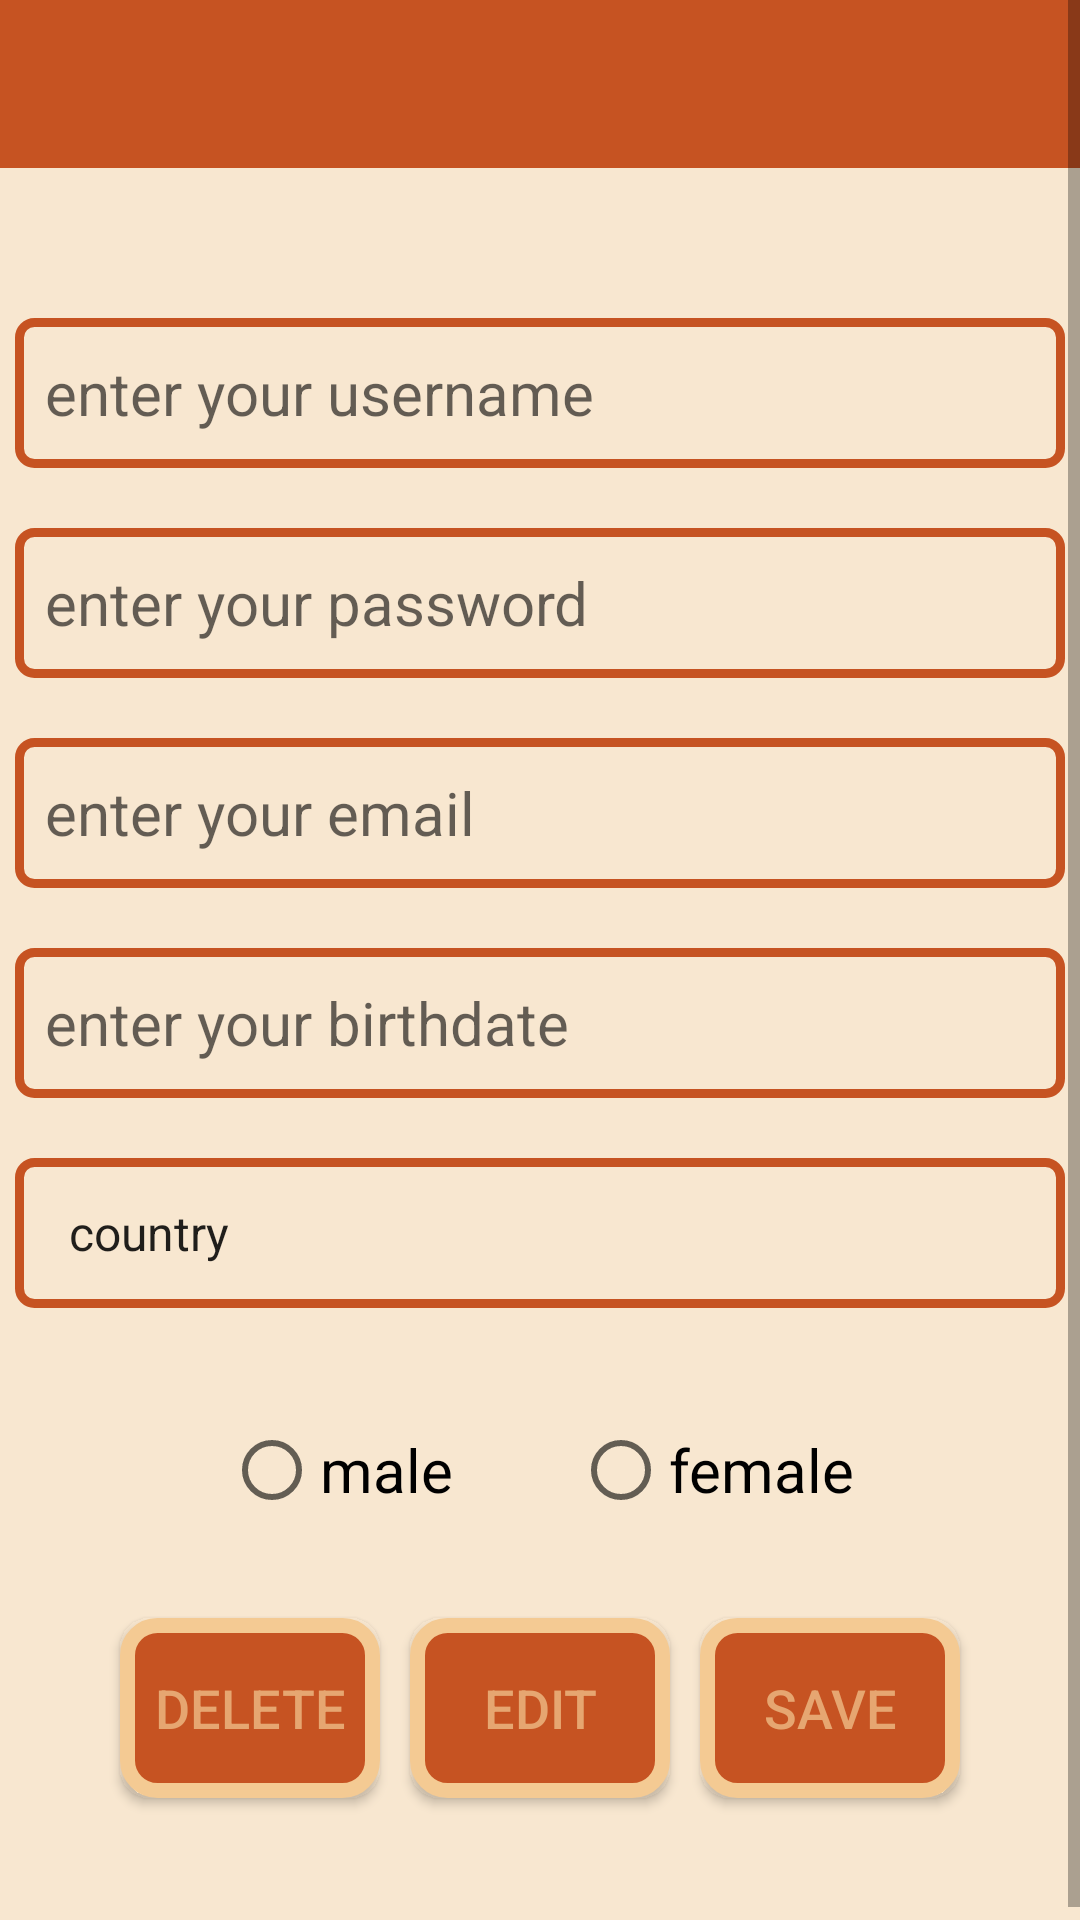

This screen was rendered from an Android layout file. Write that file and the resources it references.
<!-- AndroidManifest.xml: application theme Theme.GameFinalProject1 -->
<!-- res/layout/activity_profile.xml -->
<?xml version="1.0" encoding="utf-8"?>
<ScrollView xmlns:android="http://schemas.android.com/apk/res/android"
    xmlns:app="http://schemas.android.com/apk/res-auto"
    xmlns:tools="http://schemas.android.com/tools"
    android:layout_width="match_parent"
    android:layout_height="match_parent"
    android:orientation="vertical"
    android:background="#97F3D6B0"

    tools:context=".ProfileActivity">
    <LinearLayout
        android:layout_width="match_parent"
        android:layout_height="match_parent"
        android:orientation="vertical"
        >
        <androidx.appcompat.widget.Toolbar
            android:id="@+id/tool_bar"
            android:layout_width="match_parent"
            android:layout_height="wrap_content"
            android:background="#C65322"></androidx.appcompat.widget.Toolbar>

        <EditText
            android:id="@+id/username_id"
            android:layout_width="350dp"
            android:layout_height="wrap_content"
            android:layout_marginLeft="20dp"
            android:layout_marginTop="50dp"
            android:layout_marginRight="20dp"
            android:layout_gravity="center"
            android:background="@drawable/shape"
            android:hint="@string/enter_your_username"
            android:padding="10dp"
            android:textSize="20sp" />

        <EditText
            android:id="@+id/password"
            android:layout_width="350dp"
            android:layout_height="wrap_content"
            android:layout_marginLeft="20dp"
            android:layout_marginTop="20dp"
            android:layout_marginRight="20dp"
            android:layout_gravity="center"

            android:background="@drawable/shape"
            android:hint="@string/enter_your_password"
            android:padding="10dp"
            android:textSize="20sp" />

        <EditText
            android:id="@+id/email_id"
            android:layout_width="350dp"
            android:layout_height="wrap_content"
            android:layout_marginLeft="20dp"
            android:layout_gravity="center"

            android:layout_marginTop="20dp"
            android:layout_marginRight="20dp"
            android:background="@drawable/shape"
            android:hint="@string/enter_your_email"

            android:padding="10dp"
            android:textSize="20sp" />

        <EditText
            android:id="@+id/et_birthdate"
            android:layout_width="350dp"
            android:layout_height="wrap_content"
            android:layout_marginLeft="20dp"
            android:layout_marginTop="20dp"
            android:layout_gravity="center"

            android:layout_marginRight="20dp"
            android:background="@drawable/shape"
            android:hint="@string/enter_your_birthdate"
            android:padding="10dp"

            android:textSize="20sp" />

        <Spinner
            android:id="@+id/sp_country"
            android:layout_width="350dp"
            android:layout_height="50dp"
            android:layout_marginLeft="20dp"
            android:layout_marginTop="20dp"
            android:layout_marginRight="20dp"
            android:layout_gravity="center"

            android:background="@drawable/shape"
            android:entries="@array/spinner_country"
            android:padding="10dp" />

        <RadioGroup
            android:layout_width="match_parent"
            android:layout_height="wrap_content"
            android:layout_marginLeft="20dp"
            android:layout_marginTop="20dp"
            android:gravity="center"

            android:layout_marginRight="20dp"
            android:orientation="horizontal"
            android:padding="10dp">

            <RadioButton
                android:id="@+id/rb_gender"
                android:layout_width="wrap_content"
                android:layout_height="wrap_content"
                android:text="@string/male"
                android:textColor="#000000"
                android:textSize="20dp"

                />

            <RadioButton
                android:id="@+id/rb_gender2"
                android:layout_width="wrap_content"
                android:layout_height="wrap_content"
                android:layout_marginLeft="40dp"
                android:text="@string/female"
                android:textColor="#000000"
                android:textSize="20dp"

                />
        </RadioGroup>

        <LinearLayout
            android:layout_width="match_parent"
            android:layout_height="150dp"
            android:layout_marginTop="-30dp"
            android:layout_marginLeft="20dp"
            android:layout_marginRight="20dp"
            android:orientation="horizontal"
            android:padding="10dp">

            <androidx.appcompat.widget.AppCompatButton
                android:id="@+id/delet_id"
                android:layout_width="200dp"
                android:layout_height="60dp"
                android:layout_gravity="center"
                android:layout_marginLeft="10dp"
                android:layout_weight="1"
                android:background="@drawable/shapebt"
                android:text="@string/delete"
                android:textColor="#E6A671"

                android:textSize="18dp" />

            <androidx.appcompat.widget.AppCompatButton
                android:id="@+id/edit_id"
                android:layout_width="200dp"
                android:layout_height="60dp"
                android:layout_gravity="center"
                android:layout_marginLeft="10dp"
                android:layout_weight="1"
                android:background="@drawable/shapebt"
                android:text="@string/edit"
                android:textColor="#E6A671"

                android:textSize="18dp" />

            <androidx.appcompat.widget.AppCompatButton
                android:id="@+id/save_id"
                android:layout_width="200dp"
                android:layout_height="60dp"
                android:layout_gravity="center"
                android:layout_marginLeft="10dp"
                android:layout_marginRight="10dp"
                android:layout_weight="1"
                android:textColor="#E6A671"
                android:background="@drawable/shapebt"
                android:text="@string/save"
                android:textSize="18dp" />
        </LinearLayout>






    </LinearLayout>

</ScrollView>
<!-- resources referenced by this layout -->
<resources>
  <string-array name="spinner_country">
  
          <item>country</item>
          <item>palestinian</item>
          <item>egypt</item>
          <item>Jordan</item>
          <item>Spain</item>
          <item>Amman</item>
  
      </string-array>
  <!-- drawable shape (drawable) -->
  <?xml version="1.0" encoding="utf-8"?>
  <shape android:shape="rectangle" xmlns:android="http://schemas.android.com/apk/res/android">
      <size android:width="100dp" android:height="50dp"></size>
      <corners android:radius="5dp"></corners>
      <stroke android:color="#C65322" android:width="3dp"></stroke>
  
  </shape>
  <!-- drawable shapebt (drawable) -->
  <?xml version="1.0" encoding="utf-8"?>
  <shape android:shape="rectangle" xmlns:android="http://schemas.android.com/apk/res/android">
      <size android:width="100dp" android:height="50dp"></size>
      <corners android:radius="10dp"></corners>
      <stroke android:color= "#F4CA93" android:width="5dp"></stroke>
      <solid android:color="#C65322"></solid>
  </shape>
  <string name="delete">delete</string>
  <string name="edit">edit</string>
  <string name="enter_your_birthdate">enter your birthdate</string>
  <string name="enter_your_email">enter your email</string>
  <string name="enter_your_password">enter your password</string>
  <string name="enter_your_username">enter your username</string>
  <string name="female">female</string>
  <string name="male">male</string>
  <string name="save">save</string>
  <style name="Theme.GameFinalProject1" parent="Theme.MaterialComponents.DayNight.NoActionBar">
          
          <item name="colorPrimary">@color/purple_500</item>
          <item name="colorPrimaryVariant">@color/purple_700</item>
          <item name="colorOnPrimary">@color/white</item>
          
          <item name="colorSecondary">@color/teal_200</item>
          <item name="colorSecondaryVariant">@color/teal_700</item>
          <item name="colorOnSecondary">@color/black</item>
          
          <item name="android:statusBarColor">?attr/colorPrimaryVariant</item>
          
      </style>
  <!-- not gathered from this repository: default colours our renderer supplied (Android Studio template values) -->
  <color name="purple_500">#FF6200EE</color>
  <color name="purple_700">#FF3700B3</color>
  <color name="teal_200">#FF03DAC5</color>
  <color name="teal_700">#FF018786</color>
  <color name="black">#FF000000</color>
  <color name="white">#FFFFFFFF</color>
</resources>
